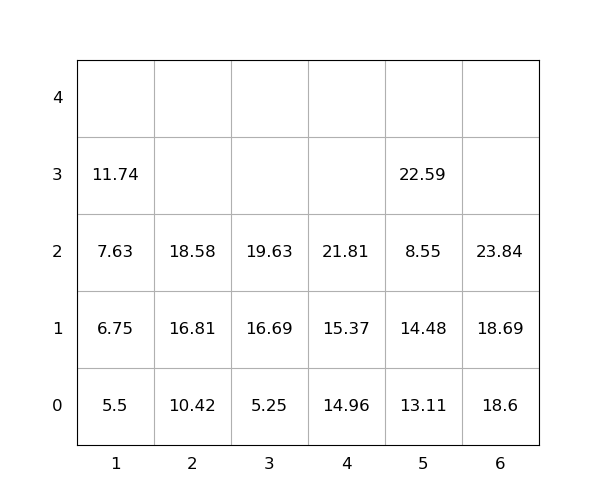

Data behind this chart, as committed beside it:
idx, loc_x, loc_y, loc_z, weight, seq, emerg, reloc, size(ft)
1, 5, 0, 0, 13.11, 0, 0, 1.0, 20
2, 1, 0, 0, 5.5, 0, 0, 0, 20
3, 5, 0, 1, 14.48, 0, 0, 1.0, 20
4, 5, 0, 2, 8.55, 0, 0, 1.0, 20
5, 6, 0, 0, 18.6, 0, 0, 0, 20
6, 5, 0, 3, 22.59, 1, 0, 1.0, 20
7, 4, 0, 0, 14.96, 2, 0, 0, 20
8, 2, 0, 0, 10.42, 3, 0, 0, 20
9, 6, 0, 1, 18.69, 4, 0, 0, 20
10, 2, 0, 1, 16.81, 5, 0, 0, 20
11, 1, 0, 1, 6.75, 6, 0, 0, 20
12, 1, 0, 2, 7.63, 7, 0, 0, 20
13, 2, 0, 2, 18.58, 8, 0, 0, 20
14, 6, 0, 2, 23.84, 9, 0, 0, 20
15, 3, 0, 0, 5.25, 10, 0, 0, 20
16, 3, 0, 1, 16.69, 11, 0, 0, 20
17, 3, 0, 2, 19.63, 12, 0, 0, 20
18, 4, 0, 1, 15.37, 13, 0, 0, 20
19, 4, 0, 2, 21.81, 14, 0, 0, 20
20, 1, 0, 3, 11.74, 15, 0, 0, 20
